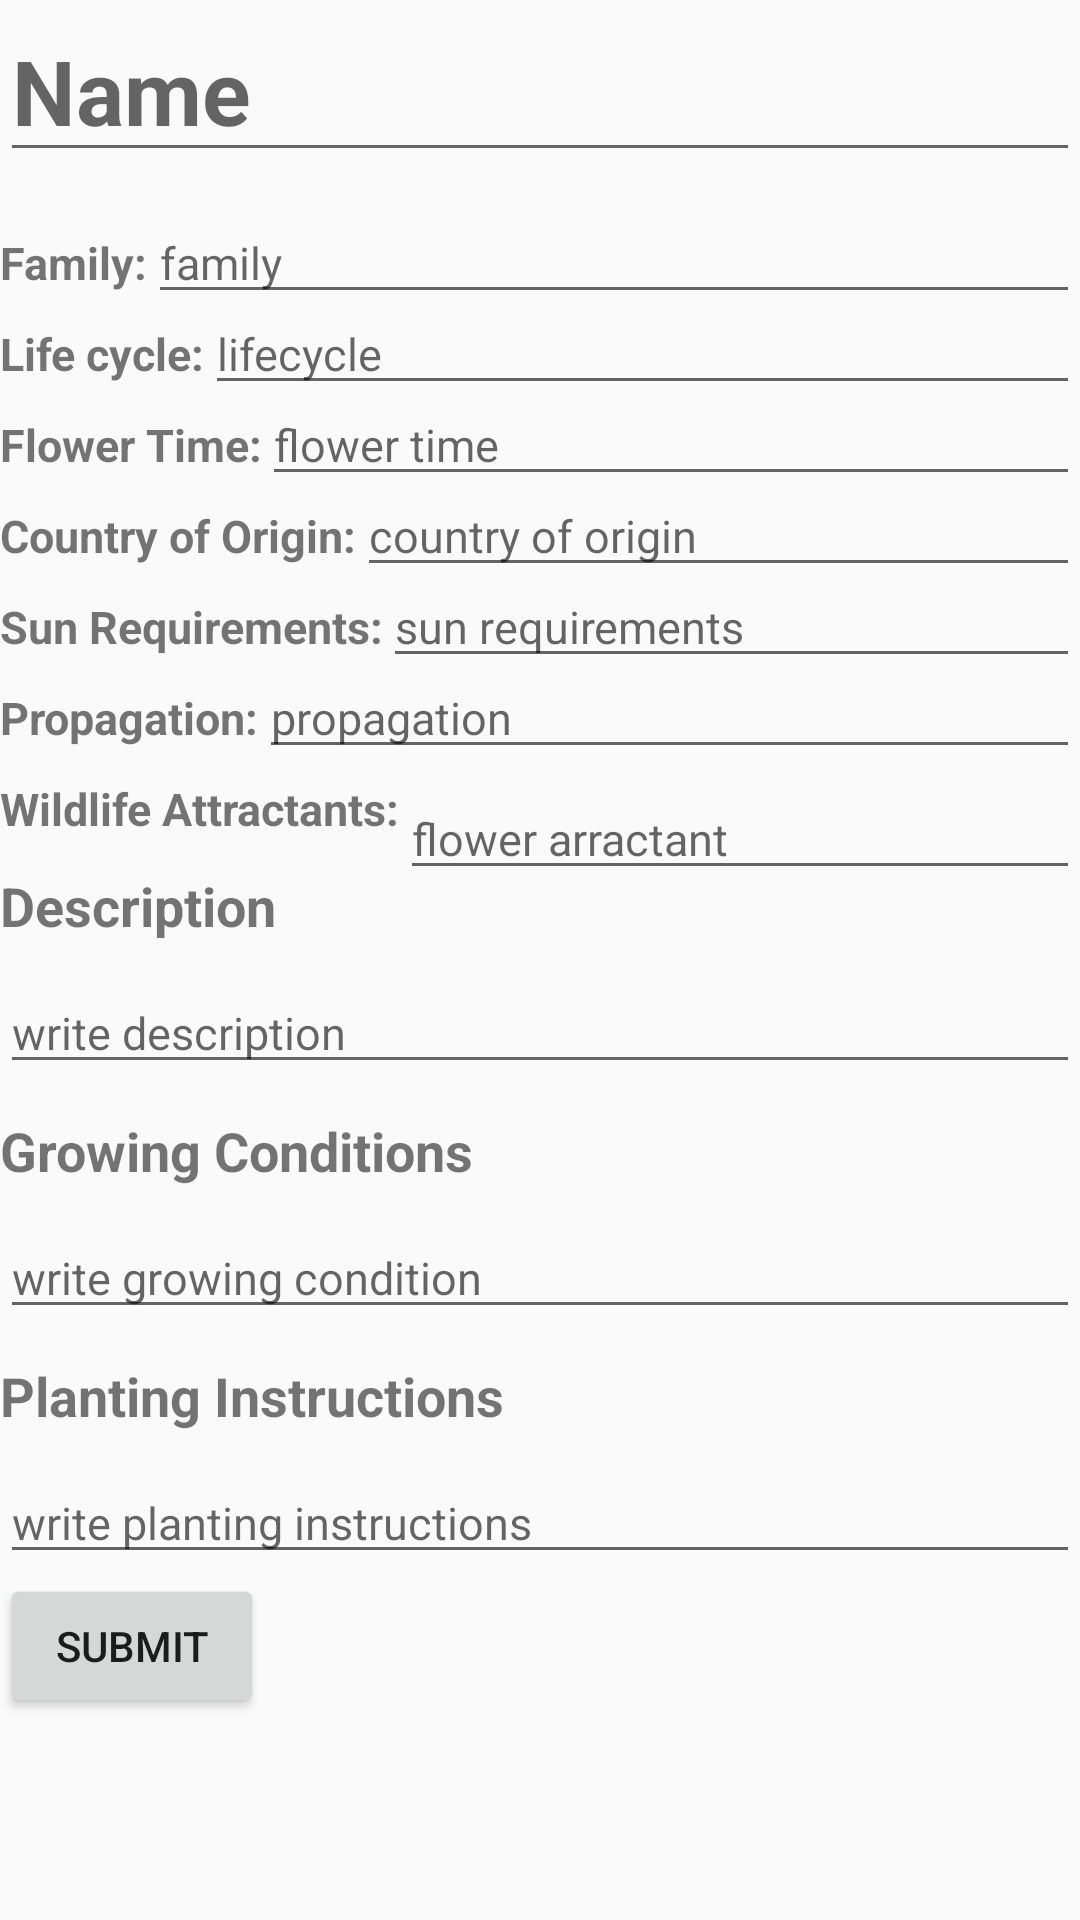

This screen was rendered from an Android layout file. Write that file and the resources it references.
<!-- AndroidManifest.xml: application theme AppTheme -->
<!-- res/layout/activity_save_to_firebase.xml -->
<?xml version="1.0" encoding="utf-8"?>
<android.widget.RelativeLayout xmlns:android="http://schemas.android.com/apk/res/android"
    xmlns:app="http://schemas.android.com/apk/res-auto"
    xmlns:tools="http://schemas.android.com/tools"
    android:layout_width="match_parent"
    android:layout_height="match_parent"
    android:layout_margin="20dp"
    tools:context=".SavetoFireBase.SaveToFirebase">


    <ScrollView
        android:layout_width="match_parent"
        android:layout_height="match_parent">

        <RelativeLayout
            android:layout_width="match_parent"
            android:layout_height="wrap_content">

            <EditText
                android:id="@+id/flower_name"
                android:layout_width="match_parent"
                android:layout_height="wrap_content"
                android:textSize="30sp"
                android:textStyle="bold"
                android:hint="Name"/>

            <TextView
                android:id="@+id/flower_family"
                android:layout_width="wrap_content"
                android:layout_height="wrap_content"
                android:layout_below="@+id/flower_name"
                android:layout_marginTop="20sp"
                android:text="Family:"
                android:textSize="15sp"
                android:textStyle="bold"/>

            <EditText
                android:id="@+id/flower_family_Et"
                android:layout_width="match_parent"
                android:layout_height="wrap_content"
                android:layout_below="@+id/flower_name"
                android:layout_toEndOf="@+id/flower_family"
                android:layout_marginTop="10sp"
                android:textSize="15sp"
                android:hint="family"/>

            <TextView
                android:id="@+id/flower_lifecycle"
                android:layout_width="wrap_content"
                android:layout_height="wrap_content"
                android:layout_below="@+id/flower_family"
                android:layout_marginTop="10sp"
                android:text="Life cycle:"
                android:textSize="15sp"
                android:textStyle="bold"/>

            <EditText
                android:id="@+id/flower_lifecycle_Et"
                android:layout_width="match_parent"
                android:layout_height="wrap_content"
                android:layout_below="@+id/flower_family"
                android:layout_toEndOf="@+id/flower_lifecycle"
                android:textSize="15sp"
                android:hint="lifecycle"/>

            <TextView
                android:id="@+id/flower_time"
                android:layout_width="wrap_content"
                android:layout_height="wrap_content"
                android:layout_below="@+id/flower_lifecycle"
                android:layout_marginTop="10sp"
                android:text="Flower Time:"
                android:textSize="15sp"
                android:textStyle="bold"/>

            <EditText
                android:id="@+id/flower_time_Et"
                android:layout_width="match_parent"
                android:layout_height="wrap_content"
                android:layout_below="@+id/flower_lifecycle"
                android:layout_toEndOf="@+id/flower_time"
                android:textSize="15sp"
                android:hint="flower time"/>

            <TextView
                android:id="@+id/flower_country_of_origin"
                android:layout_width="wrap_content"
                android:layout_height="wrap_content"
                android:layout_below="@+id/flower_time"
                android:layout_marginTop="10sp"
                android:text="Country of Origin:"
                android:textSize="15sp"
                android:textStyle="bold"/>

            <EditText
                android:id="@+id/flower_country_of_origin_Et"
                android:layout_width="match_parent"
                android:layout_height="wrap_content"
                android:layout_below="@+id/flower_time"
                android:layout_toEndOf="@+id/flower_country_of_origin"
                android:textSize="15sp"
                android:hint="country of origin"/>

            <TextView
                android:id="@+id/flower_sun_requirements"
                android:layout_width="wrap_content"
                android:layout_height="wrap_content"
                android:layout_below="@+id/flower_country_of_origin"
                android:layout_marginTop="10sp"
                android:text="Sun Requirements:"
                android:textSize="15sp"
                android:textStyle="bold"/>

            <EditText
                android:id="@+id/flower_sun_requirements_Et"
                android:layout_width="match_parent"
                android:layout_height="wrap_content"
                android:layout_below="@+id/flower_country_of_origin"
                android:layout_toEndOf="@+id/flower_sun_requirements"
                android:textSize="15sp"
                android:hint="sun requirements"/>

            <TextView
                android:id="@+id/flower_propagation"
                android:layout_width="wrap_content"
                android:layout_height="wrap_content"
                android:layout_below="@+id/flower_sun_requirements"
                android:layout_marginTop="10sp"
                android:text="Propagation:"
                android:textSize="15sp"
                android:textStyle="bold"/>

            <EditText
                android:id="@+id/flower_propagation_Et"
                android:layout_width="match_parent"
                android:layout_height="wrap_content"
                android:layout_below="@+id/flower_sun_requirements"
                android:layout_toEndOf="@+id/flower_propagation"
                android:textSize="15sp"
                android:hint="propagation"/>

            <TextView
                android:id="@+id/flower_attractants"
                android:layout_width="wrap_content"
                android:layout_height="wrap_content"
                android:layout_below="@+id/flower_propagation"
                android:layout_marginTop="10sp"
                android:text="Wildlife Attractants:"
                android:textSize="15sp"
                android:textStyle="bold"/>

            <EditText
                android:id="@+id/flower_attractants_Et"
                android:layout_width="match_parent"
                android:layout_height="wrap_content"
                android:layout_below="@+id/flower_propagation"
                android:layout_toEndOf="@+id/flower_attractants"
                android:layout_marginTop="10sp"
                android:textSize="15sp"
                android:hint="flower arractant"/>

            <TextView
                android:id="@+id/flower_description"
                android:layout_width="match_parent"
                android:layout_height="wrap_content"
                android:layout_below="@+id/flower_attractants"
                android:layout_marginTop="10sp"
                android:text="Description"
                android:textSize="18sp"
                android:textStyle="bold"/>


            <EditText
                android:id="@+id/flower_description_Et"
                android:layout_width="match_parent"
                android:layout_height="wrap_content"
                android:layout_below="@+id/flower_description"
                android:layout_marginTop="10sp"
                android:textSize="15sp"
                android:hint="write description "/>

            <TextView
                android:id="@+id/flower_growing_condi"
                android:layout_width="match_parent"
                android:layout_height="wrap_content"
                android:layout_below="@+id/flower_description_Et"
                android:layout_marginTop="10sp"
                android:text="Growing Conditions"
                android:textSize="18sp"
                android:textStyle="bold"/>
            <EditText
                android:id="@+id/flower_growing_condi_Et"
                android:layout_width="match_parent"
                android:layout_height="wrap_content"
                android:layout_below="@+id/flower_growing_condi"
                android:layout_marginTop="10sp"
                android:textSize="15sp"
                android:hint="write growing condition"
                />

            <TextView
                android:id="@+id/flower_planting_instructions"
                android:layout_width="match_parent"
                android:layout_height="wrap_content"
                android:layout_below="@+id/flower_growing_condi_Et"
                android:layout_marginTop="10sp"
                android:text="Planting Instructions"
                android:textStyle="bold"
                android:textSize="18sp" />

            <EditText
                android:id="@+id/flower_planting_instructions_Et"
                android:layout_width="match_parent"
                android:layout_height="wrap_content"
                android:layout_below="@+id/flower_planting_instructions"
                android:layout_marginTop="10sp"
                android:textSize="15sp"
                android:hint="write planting instructions"/>

            <Button
                android:id="@+id/submit_btn"
                android:layout_width="wrap_content"
                android:layout_height="wrap_content"
                android:layout_below="@id/flower_planting_instructions_Et"
                android:text="Submit"/>

        </RelativeLayout>


    </ScrollView>
</android.widget.RelativeLayout>
<!-- resources referenced by this layout -->
<resources>
  <style name="AppTheme" parent="Theme.AppCompat.Light.DarkActionBar">
          
          <item name="colorPrimary">@color/colorPrimary</item>
          <item name="colorPrimaryDark">@color/colorPrimaryDark</item>
          <item name="colorAccent">@color/colorAccent</item>
      </style>
  <color name="colorPrimary">#3F51B5</color>
  <color name="colorPrimaryDark">#303F9F</color>
  <color name="colorAccent">#FF4081</color>
</resources>
